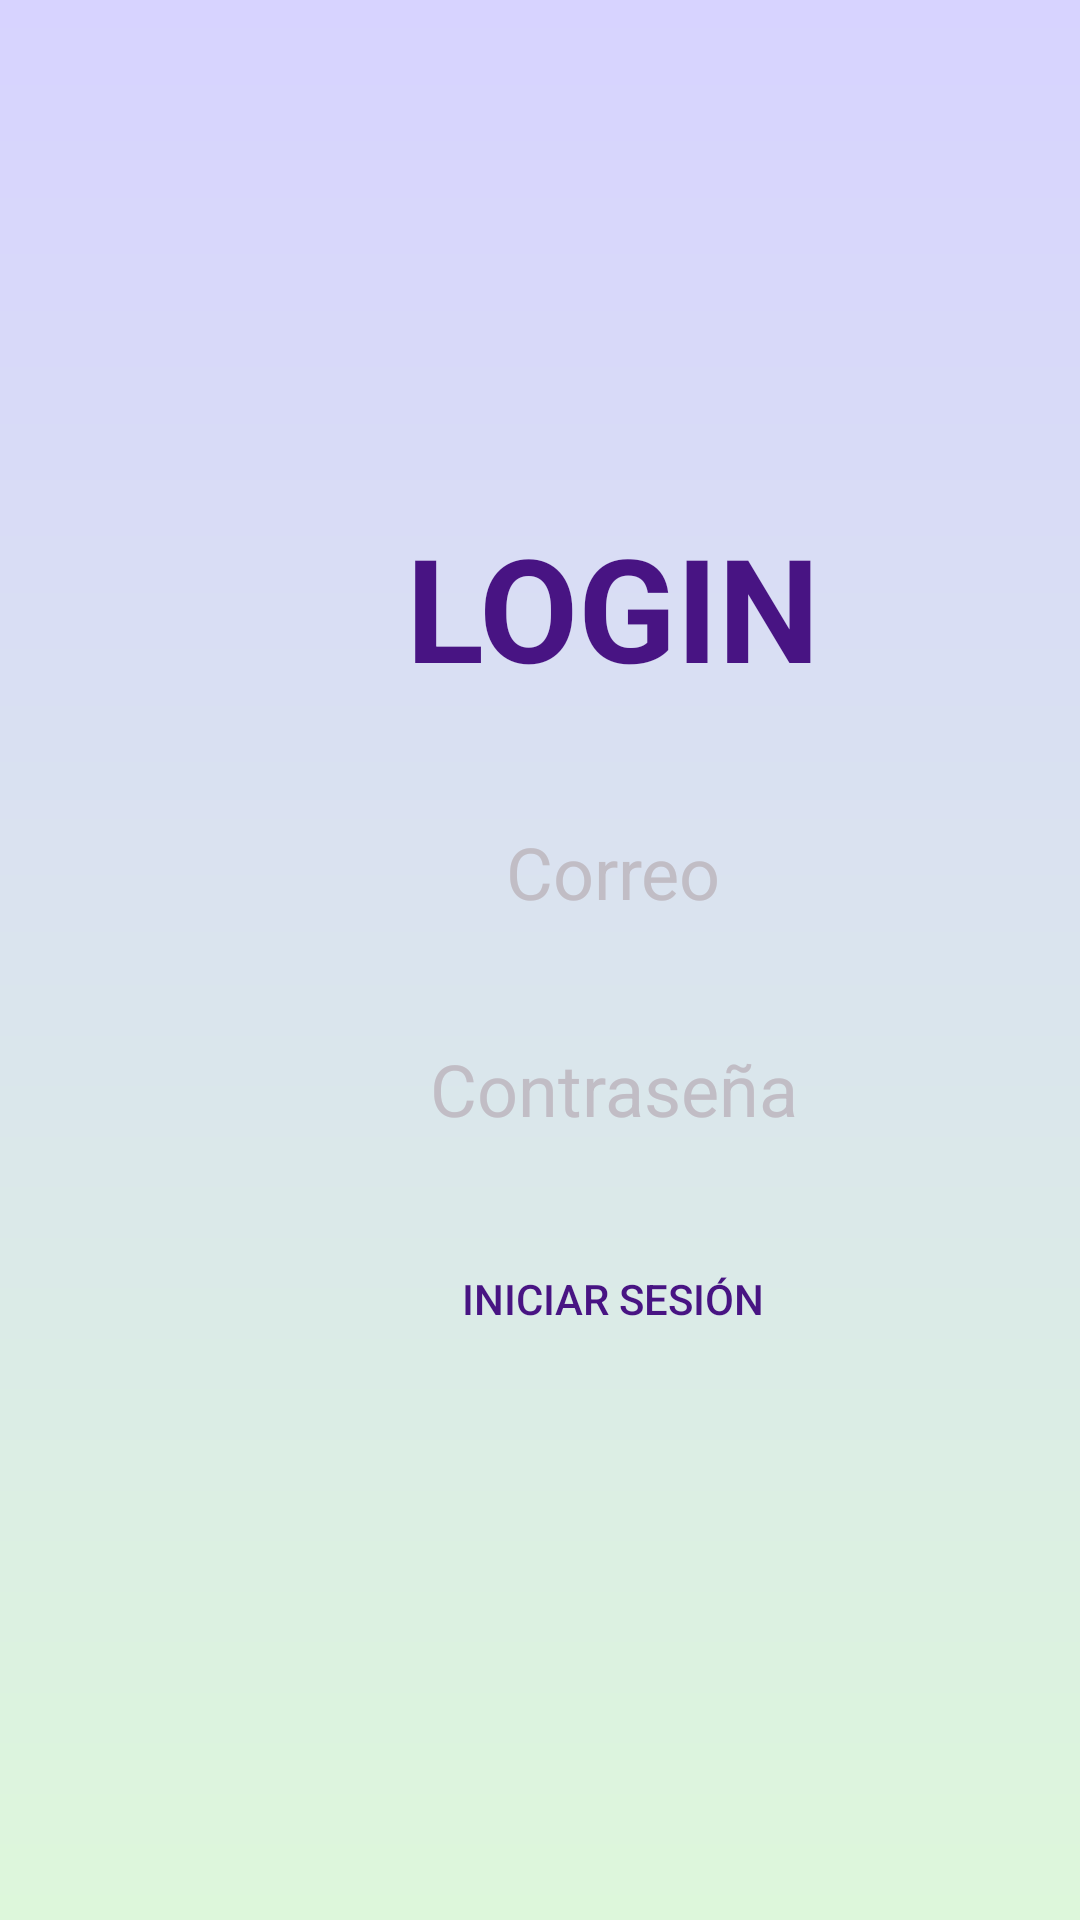

Android layout source for this screen:
<!-- AndroidManifest.xml: application theme Theme.PlanMate -->
<!-- res/layout/activity_login.xml -->
<?xml version="1.0" encoding="utf-8"?>
<androidx.constraintlayout.widget.ConstraintLayout xmlns:android="http://schemas.android.com/apk/res/android"
    xmlns:app="http://schemas.android.com/apk/res-auto"
    xmlns:tools="http://schemas.android.com/tools"
    android:layout_width="match_parent"
    android:layout_height="match_parent"
    android:background="@drawable/bg_color"
    tools:context=".LoginActivity">

    <LinearLayout
        android:layout_width="409dp"
        android:layout_height="729dp"
        android:orientation="vertical"
        tools:layout_editor_absoluteX="1dp"
        tools:layout_editor_absoluteY="1dp">

        <TextView
            android:id="@+id/tv_login"
            android:layout_width="match_parent"
            android:layout_height="wrap_content"
            android:layout_marginTop="170dp"
            android:gravity="center"
            android:text="@string/login"
            android:textColor="@color/darkpurple"
            android:textSize="48sp"
            android:textStyle="bold" />

        <EditText
            android:id="@+id/et_usuario"
            android:layout_width="match_parent"
            android:layout_height="wrap_content"
            android:layout_marginLeft="50dp"
            android:layout_marginTop="30dp"
            android:layout_marginRight="50dp"
            android:background="@drawable/shape_button"
            android:ems="10"
            android:gravity="center"
            android:hint="@string/usuario"
            android:inputType="textPersonName"
            android:paddingTop="10dp"
            android:paddingBottom="10dp"
            android:textColor="@color/darkpurple"
            android:textColorHint="@color/gray"
            android:textSize="24sp" />

        <EditText
            android:id="@+id/et_contraseña"
            android:layout_width="match_parent"
            android:layout_height="wrap_content"
            android:layout_marginLeft="50dp"
            android:layout_marginTop="20dp"
            android:layout_marginRight="50dp"
            android:background="@drawable/shape_button"
            android:ems="10"
            android:gravity="center"
            android:hint="@string/contrase_a"
            android:inputType="textPersonName"
            android:paddingTop="10dp"
            android:paddingBottom="10dp"
            android:textColor="@color/darkpurple"
            android:textColorHint="@color/gray"
            android:textSize="24sp" />

        <Button
            android:id="@+id/bt_iniciosesion"
            android:layout_width="match_parent"
            android:layout_height="wrap_content"
            android:layout_marginLeft="80dp"
            android:layout_marginTop="20dp"
            android:layout_marginRight="80dp"
            android:background="@drawable/shape_button"
            android:backgroundTint="@color/green"
            android:onClick="InicioSesion"
            android:text="@string/iniciar_sesi_n"
            android:textColor="@color/darkpurple" />
    </LinearLayout>
</androidx.constraintlayout.widget.ConstraintLayout>
<!-- resources referenced by this layout -->
<resources>
  <color name="darkpurple">#481483</color>
  <color name="gray">#c1bdc5</color>
  <color name="green">#daffcd</color>
  <!-- drawable bg_color (drawable) -->
  <?xml version="1.0" encoding="utf-8"?>
  <shape xmlns:android="http://schemas.android.com/apk/res/android">
      <gradient
          android:angle="90"
          android:centerColor="@color/skyblue"
          android:endColor="@color/lily"
          android:startColor="@color/lime"/>
  </shape>
  <string name="contrase_a">Contraseña</string>
  <string name="iniciar_sesi_n">Iniciar Sesión</string>
  <string name="login">LOGIN</string>
  <string name="usuario">Correo</string>
  <style name="Theme.PlanMate" parent="Theme.MaterialComponents.DayNight.NoActionBar">
          
          <item name="colorPrimary">@color/purple_500</item>
          <item name="colorPrimaryVariant">@color/purple_700</item>
          <item name="colorOnPrimary">@color/white</item>
          
          <item name="colorSecondary">@color/teal_200</item>
          <item name="colorSecondaryVariant">@color/teal_700</item>
          <item name="colorOnSecondary">@color/black</item>
          
          <item name="android:statusBarColor">?attr/colorPrimaryVariant</item>
          
      </style>
  <color name="skyblue">#dae4ee</color>
  <color name="lily">#d7d3ff</color>
  <color name="lime">#ddf7db</color>
  <color name="purple_500">#daffcd</color>
  <color name="purple_700">#daffcd</color>
  <color name="white">#fbfbff</color>
  <color name="teal_200">#FF03DAC5</color>
  <color name="teal_700">#FF018786</color>
  <color name="black">#FF000000</color>
</resources>
